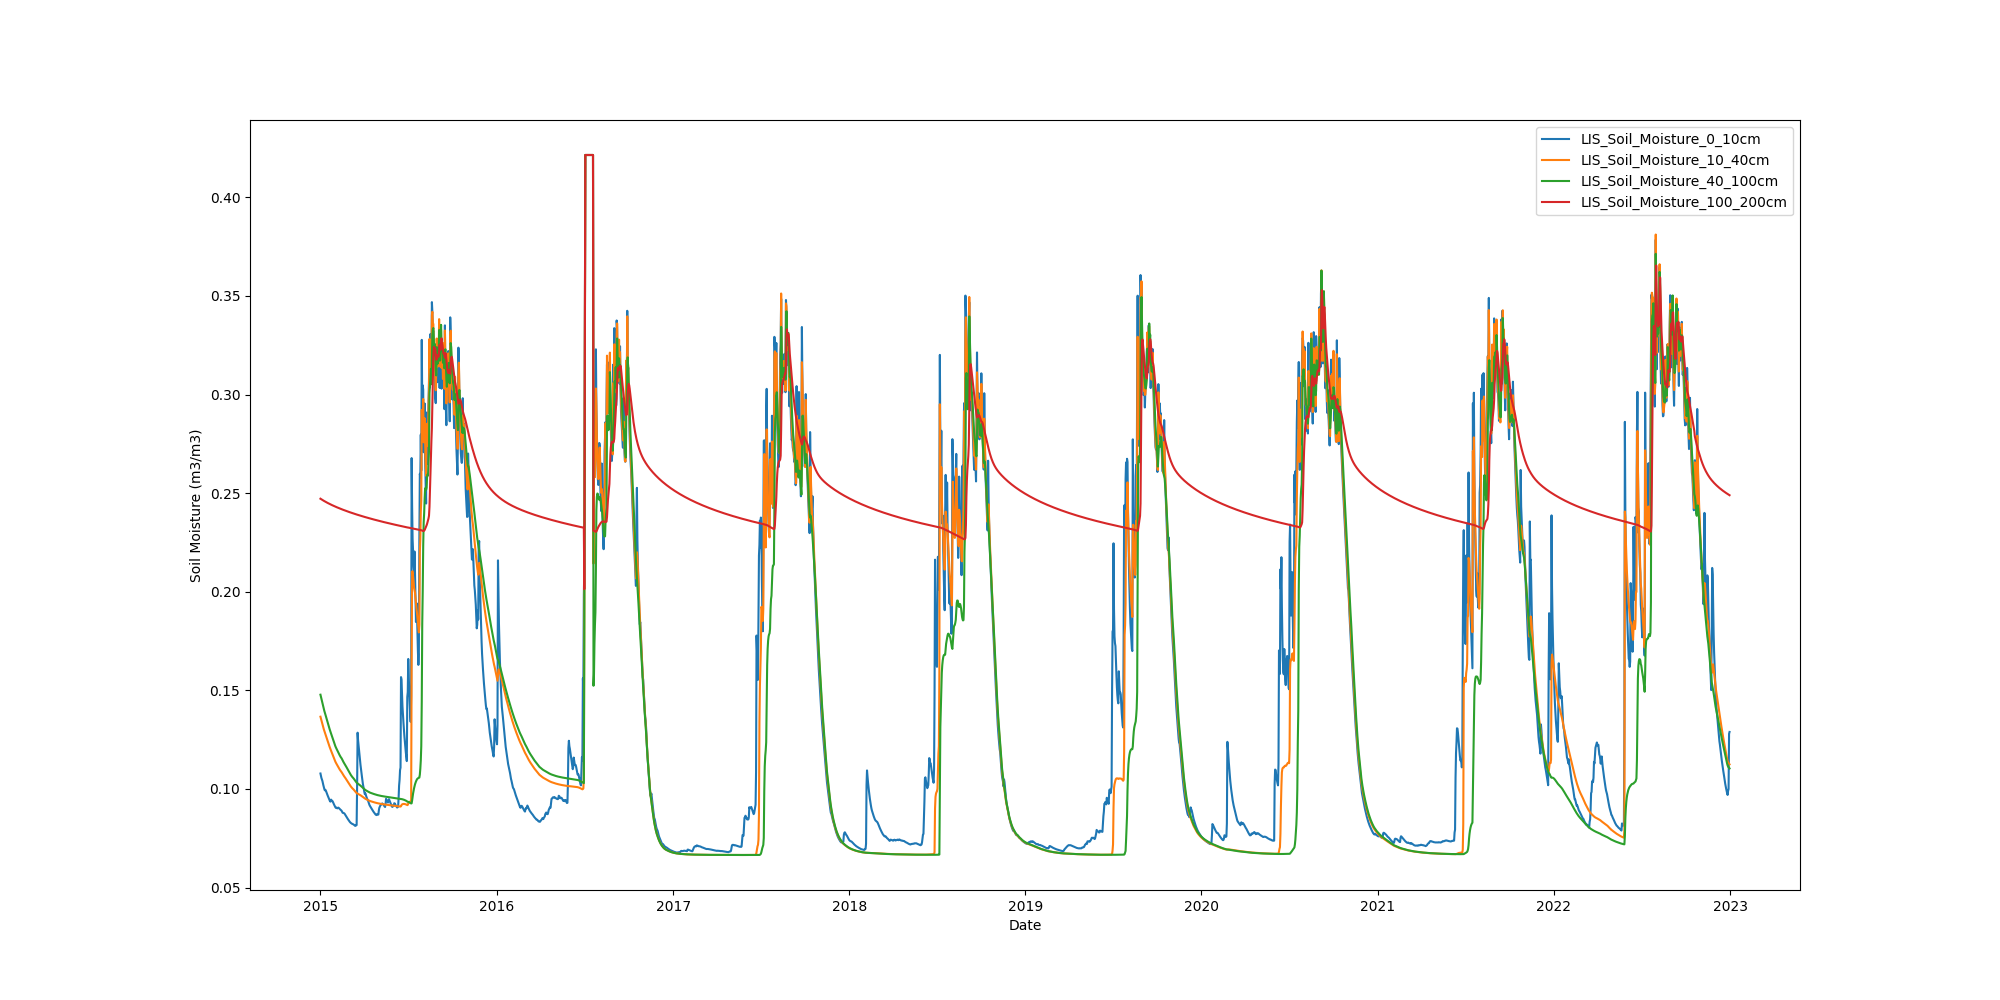

The table this chart was drawn from, first rows:
Date, LIS_Soil_Moisture_0_10cm, LIS_Soil_Moisture_10_40cm, LIS_Soil_Moisture_40_100cm, LIS_Soil_Moisture_100_200cm
2015-01-01, 0.1078, 0.1367, 0.1478, 0.2472
2015-01-02, 0.1066, 0.1357, 0.1468, 0.247
2015-01-03, 0.1056, 0.1348, 0.1457, 0.2469
2015-01-04, 0.1048, 0.1339, 0.1447, 0.2467
2015-01-05, 0.1041, 0.1329, 0.1436, 0.2466
2015-01-06, 0.1029, 0.132, 0.1425, 0.2464
2015-01-07, 0.1019, 0.1311, 0.1414, 0.2463
2015-01-08, 0.1009, 0.1302, 0.1405, 0.2461
2015-01-09, 0.1, 0.1295, 0.1396, 0.246
2015-01-10, 0.09934, 0.1287, 0.1387, 0.2458
2015-01-11, 0.09959, 0.128, 0.1379, 0.2457
2015-01-12, 0.09928, 0.1273, 0.1371, 0.2456
2015-01-13, 0.09859, 0.1266, 0.1363, 0.2454
2015-01-14, 0.09789, 0.1258, 0.1355, 0.2453
2015-01-15, 0.09724, 0.125, 0.1346, 0.2452
2015-01-16, 0.09666, 0.1243, 0.1337, 0.245
2015-01-17, 0.09607, 0.1235, 0.1328, 0.2449
2015-01-18, 0.09541, 0.1228, 0.132, 0.2448
2015-01-19, 0.09475, 0.1221, 0.1311, 0.2447
2015-01-20, 0.09426, 0.1214, 0.1303, 0.2445
2015-01-21, 0.09369, 0.1207, 0.1295, 0.2444
2015-01-22, 0.0936, 0.12, 0.1288, 0.2443
2015-01-23, 0.0946, 0.1194, 0.1281, 0.2442
2015-01-24, 0.09429, 0.1188, 0.1274, 0.2441
2015-01-25, 0.09388, 0.1181, 0.1266, 0.244
2015-01-26, 0.09384, 0.1175, 0.1259, 0.2438
2015-01-27, 0.09335, 0.1168, 0.1251, 0.2437
2015-01-28, 0.09272, 0.1162, 0.1244, 0.2436
2015-01-29, 0.0922, 0.1156, 0.1237, 0.2435
2015-01-30, 0.09171, 0.115, 0.123, 0.2434
2015-01-31, 0.09115, 0.1144, 0.1223, 0.2433
2015-02-01, 0.0907, 0.1138, 0.1216, 0.2432
2015-02-02, 0.09043, 0.1133, 0.121, 0.2431
2015-02-03, 0.09056, 0.1129, 0.1206, 0.243
2015-02-04, 0.09033, 0.1124, 0.12, 0.2429
2015-02-05, 0.09018, 0.112, 0.1195, 0.2428
2015-02-06, 0.09042, 0.1115, 0.119, 0.2427
2015-02-07, 0.09054, 0.111, 0.1184, 0.2426
2015-02-08, 0.09038, 0.1106, 0.1179, 0.2425
2015-02-09, 0.09012, 0.1102, 0.1175, 0.2424
2015-02-10, 0.08981, 0.1098, 0.117, 0.2423
2015-02-11, 0.08957, 0.1095, 0.1166, 0.2422
2015-02-12, 0.08936, 0.1091, 0.1162, 0.2421
2015-02-13, 0.08919, 0.1088, 0.1159, 0.242
2015-02-14, 0.08887, 0.1085, 0.1155, 0.2419
2015-02-15, 0.0884, 0.1081, 0.115, 0.2418
2015-02-16, 0.08791, 0.1076, 0.1145, 0.2417
2015-02-17, 0.08788, 0.1072, 0.114, 0.2416
2015-02-18, 0.08781, 0.1068, 0.1136, 0.2415
2015-02-19, 0.08769, 0.1065, 0.1132, 0.2414
2015-02-20, 0.08747, 0.1061, 0.1128, 0.2413
2015-02-21, 0.08706, 0.1058, 0.1124, 0.2412
2015-02-22, 0.08664, 0.1054, 0.112, 0.2411
2015-02-23, 0.08623, 0.105, 0.1115, 0.241
2015-02-24, 0.08582, 0.1047, 0.111, 0.2409
2015-02-25, 0.08543, 0.1043, 0.1106, 0.2409
2015-02-26, 0.08508, 0.1039, 0.1102, 0.2408
2015-02-27, 0.08468, 0.1035, 0.1097, 0.2407
2015-02-28, 0.08431, 0.1031, 0.1093, 0.2406
2015-03-01, 0.08394, 0.1027, 0.1088, 0.2405
... 2,862 more rows
